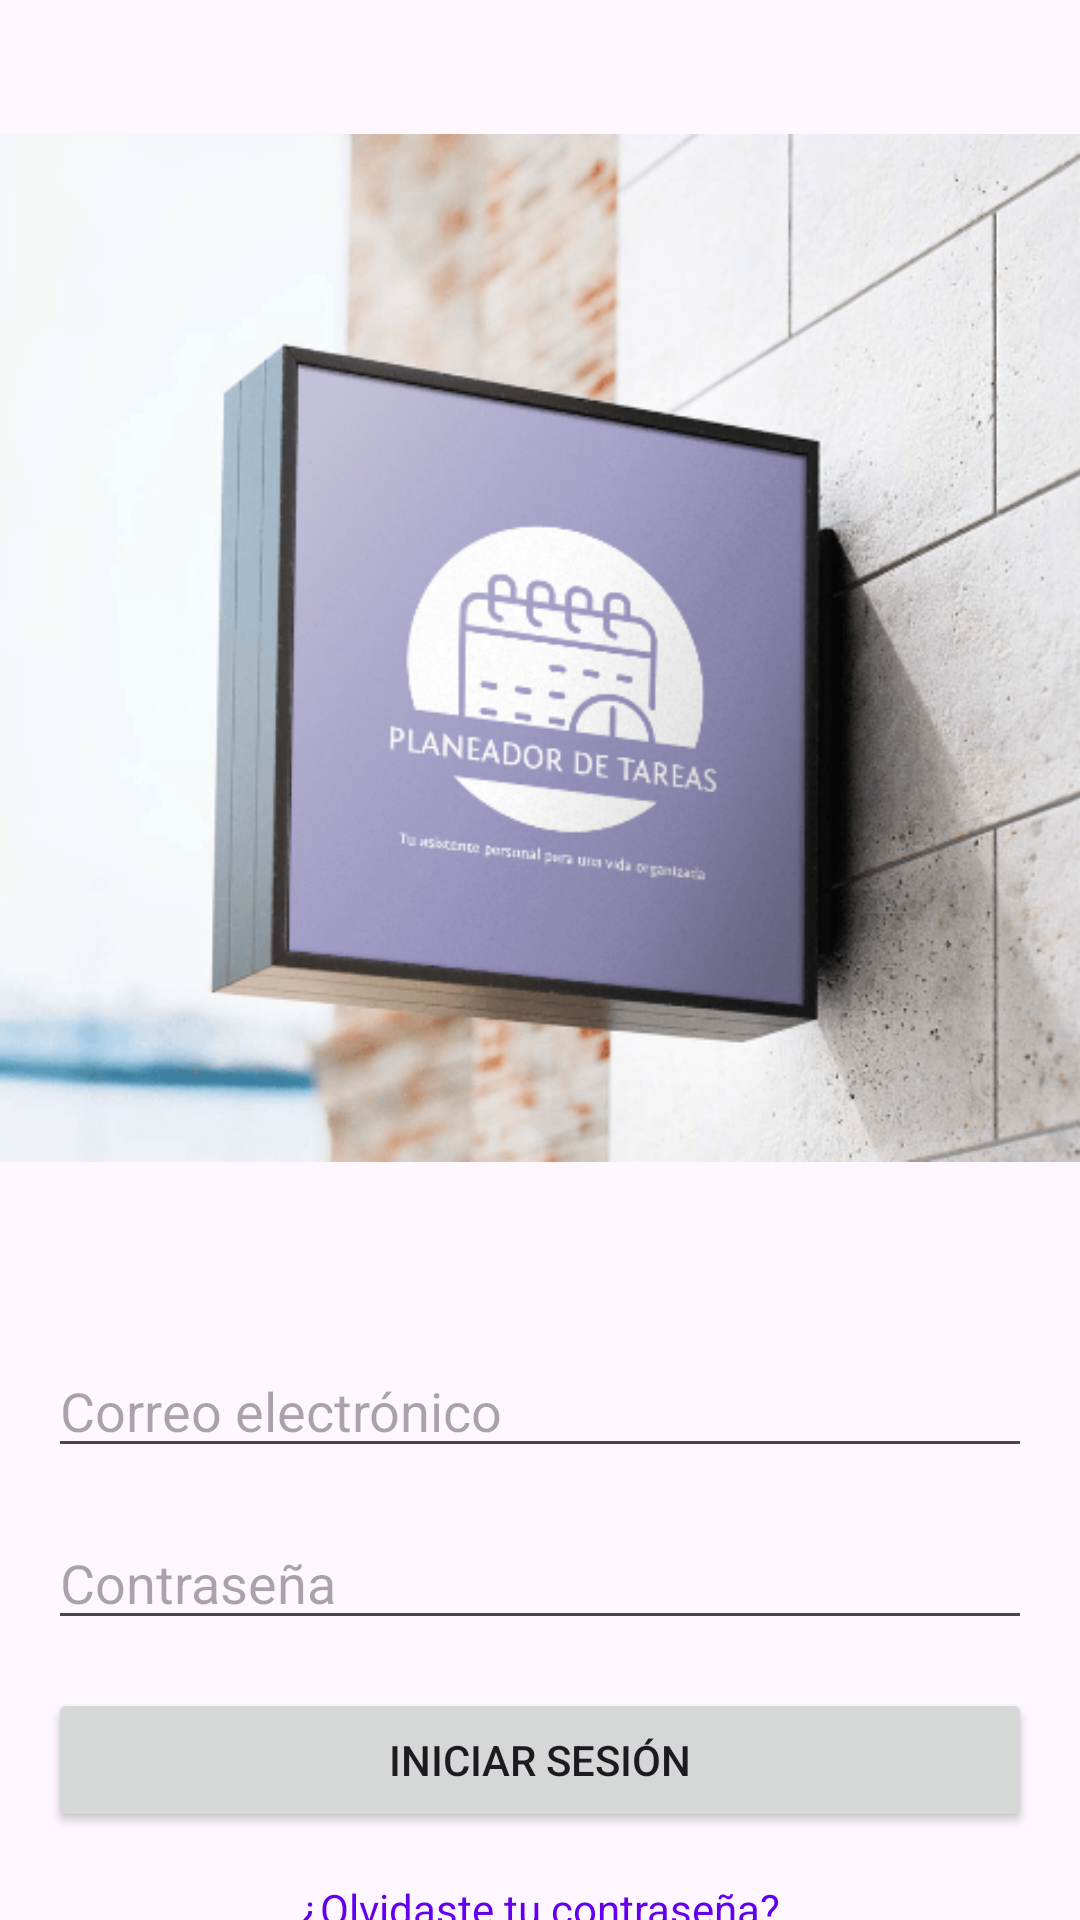

Produce the Android XML layout that renders to this screen, including the resource entries it uses.
<!-- AndroidManifest.xml: application theme Theme.MyApplicationTareas -->
<!-- res/layout/activity_login.xml -->
<?xml version="1.0" encoding="utf-8"?>
<androidx.constraintlayout.widget.ConstraintLayout
    xmlns:android="http://schemas.android.com/apk/res/android"
    xmlns:app="http://schemas.android.com/apk/res-auto"
    xmlns:tools="http://schemas.android.com/tools"
    android:layout_width="match_parent"
    android:layout_height="match_parent"
    tools:context=".LoginActivity">

    <ImageView
        android:id="@+id/loginImage"
        android:layout_width="0dp"
        android:layout_height="0dp"
        android:src="@drawable/login_image"
        android:scaleType="fitCenter"
        app:layout_constraintTop_toTopOf="parent"
        app:layout_constraintStart_toStartOf="parent"
        app:layout_constraintEnd_toEndOf="parent"
        app:layout_constraintBottom_toTopOf="@+id/etEmail"
        app:layout_constraintDimensionRatio="H,1:1.2" /> 

    <EditText
        android:id="@+id/etEmail"
        android:layout_width="0dp"
        android:layout_height="wrap_content"
        android:hint="Correo electrónico"
        app:layout_constraintTop_toBottomOf="@+id/loginImage"
        app:layout_constraintStart_toStartOf="parent"
        app:layout_constraintEnd_toEndOf="parent"
        android:layout_margin="16dp" />

    <EditText
        android:id="@+id/etPassword"
        android:layout_width="0dp"
        android:layout_height="wrap_content"
        android:hint="Contraseña"
        android:inputType="textPassword"
        app:layout_constraintTop_toBottomOf="@+id/etEmail"
        app:layout_constraintStart_toStartOf="parent"
        app:layout_constraintEnd_toEndOf="parent"
        android:layout_margin="16dp" />

    <Button
        android:id="@+id/btnLogin"
        android:layout_width="0dp"
        android:layout_height="wrap_content"
        android:text="Iniciar Sesión"
        app:layout_constraintTop_toBottomOf="@+id/etPassword"
        app:layout_constraintStart_toStartOf="parent"
        app:layout_constraintEnd_toEndOf="parent"
        android:layout_margin="16dp" />

    <TextView
        android:id="@+id/tvForgotPassword"
        android:layout_width="wrap_content"
        android:layout_height="wrap_content"
        android:text="¿Olvidaste tu contraseña?"
        android:textColor="@color/purple_500"
        app:layout_constraintTop_toBottomOf="@+id/btnLogin"
        app:layout_constraintStart_toStartOf="parent"
        app:layout_constraintEnd_toEndOf="parent"
        android:layout_marginTop="16dp" />

    <TextView
        android:id="@+id/tvRegister"
        android:layout_width="wrap_content"
        android:layout_height="wrap_content"
        android:text="Registrarse"
        android:textColor="@color/purple_500"
        app:layout_constraintTop_toBottomOf="@+id/tvForgotPassword"
        app:layout_constraintStart_toStartOf="parent"
        app:layout_constraintEnd_toEndOf="parent"
        android:layout_marginTop="8dp" />

</androidx.constraintlayout.widget.ConstraintLayout>
<!-- resources referenced by this layout -->
<resources>
  <!-- drawable login_image: png bitmap (drawable, 290426 bytes) -->
  <style name="Theme.MyApplicationTareas" parent="Base.Theme.MyApplicationTareas" />
  <style name="Base.Theme.MyApplicationTareas" parent="Theme.Material3.DayNight.NoActionBar">
          
          
      </style>
  <!-- not gathered from this repository: default colours our renderer supplied (Android Studio template values) -->
  <color name="purple_500">#FF6200EE</color>
</resources>
